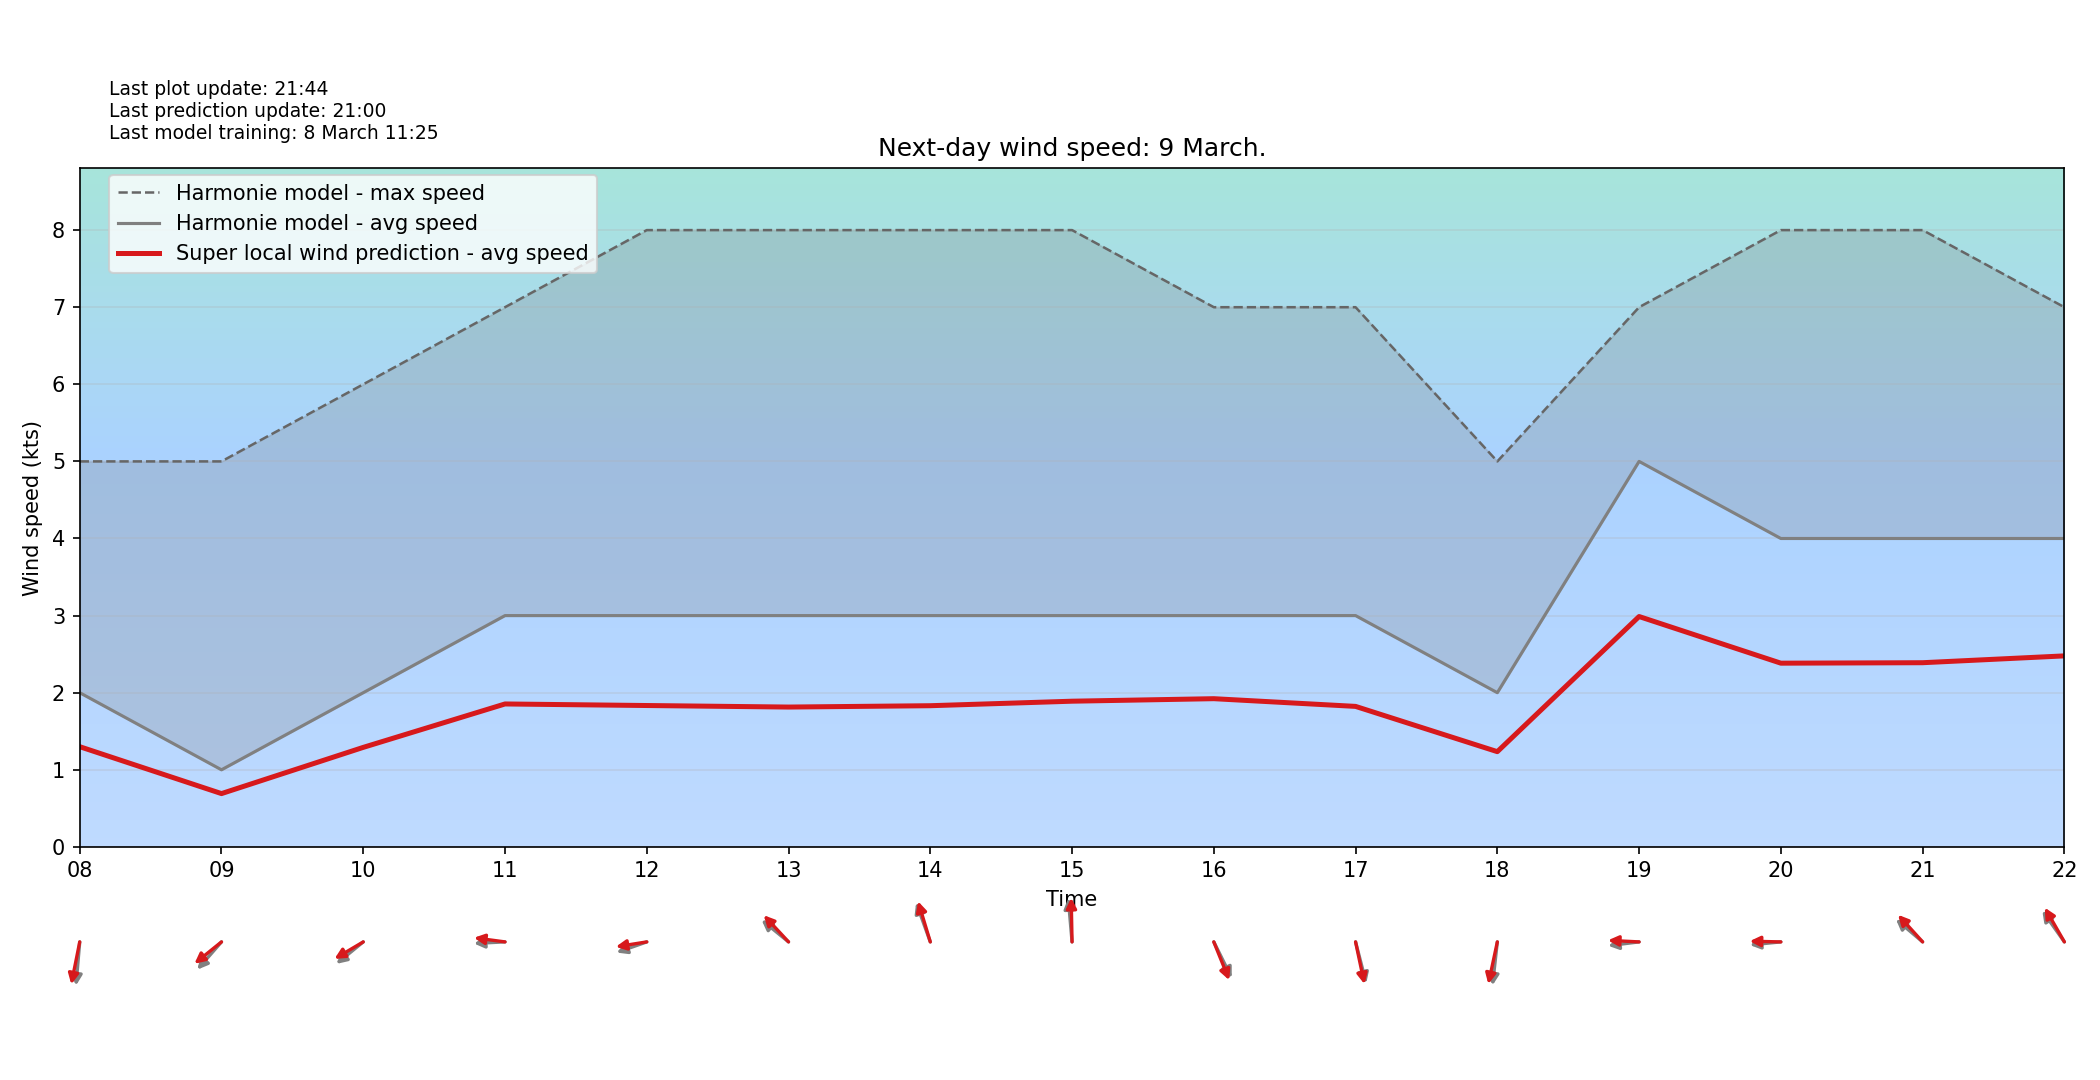

The data file committed next to this chart (first rows):
target_time_utc, hour_utc, forecast_wind_speed, lstm_pred_wind_speed, delta_speed_lstm_minus_forecast, forecast_wind_dir_deg, lstm_pred_wind_dir_deg, delta_dir_lstm_minus_forecast
2026-03-09T00:00:00Z, 00, 3.0, 1.836, -1.164, 323.0, 331.6, 8.62
2026-03-09T01:00:00Z, 01, 3.0, 1.908, -1.092, 318.0, 329, 10.99
2026-03-09T02:00:00Z, 02, 3.0, 1.907, -1.093, 328.0, 338, 10.01
2026-03-09T03:00:00Z, 03, 3.0, 1.846, -1.154, 325.0, 334.8, 9.758
2026-03-09T04:00:00Z, 04, 3.0, 1.861, -1.139, 315.0, 324.1, 9.114
2026-03-09T05:00:00Z, 05, 3.0, 1.88, -1.12, 341.0, 350.5, 9.488
2026-03-09T06:00:00Z, 06, 4.0, 2.594, -1.406, 337.0, 345.2, 8.22
2026-03-09T07:00:00Z, 07, 3.0, 1.916, -1.084, 356.0, 5.032, 9.032
2026-03-09T08:00:00Z, 08, 2.0, 1.3, -0.7002, 7.0, 15.78, 8.778
2026-03-09T09:00:00Z, 09, 1.0, 0.6914, -0.3086, 51.0, 60.28, 9.275
2026-03-09T10:00:00Z, 10, 2.0, 1.291, -0.7091, 60.0, 67.31, 7.307
2026-03-09T11:00:00Z, 11, 3.0, 1.854, -1.146, 88.0, 95.39, 7.394
2026-03-09T12:00:00Z, 12, 3.0, 1.834, -1.166, 76.0, 83.59, 7.594
2026-03-09T13:00:00Z, 13, 3.0, 1.814, -1.186, 120.0, 127.3, 7.267
2026-03-09T14:00:00Z, 14, 3.0, 1.831, -1.169, 153.0, 156.9, 3.918
2026-03-09T15:00:00Z, 15, 3.0, 1.89, -1.11, 173.0, 178.4, 5.44
2026-03-09T16:00:00Z, 16, 3.0, 1.922, -1.078, 325.0, 330.3, 5.277
2026-03-09T17:00:00Z, 17, 3.0, 1.822, -1.178, 340.0, 343.4, 3.378
2026-03-09T18:00:00Z, 18, 2.0, 1.235, -0.7647, 9.0, 16.81, 7.808
2026-03-09T19:00:00Z, 19, 5.0, 2.988, -2.012, 85.0, 92.02, 7.02
2026-03-09T20:00:00Z, 20, 4.0, 2.383, -1.617, 86.0, 90.92, 4.918
2026-03-09T21:00:00Z, 21, 4.0, 2.389, -1.611, 121.0, 127.9, 6.938
2026-03-09T22:00:00Z, 22, 4.0, 2.477, -1.523, 135.0, 140.9, 5.936
2026-03-09T23:00:00Z, 23, 3.0, 1.861, -1.139, 148.0, 153.5, 5.473
